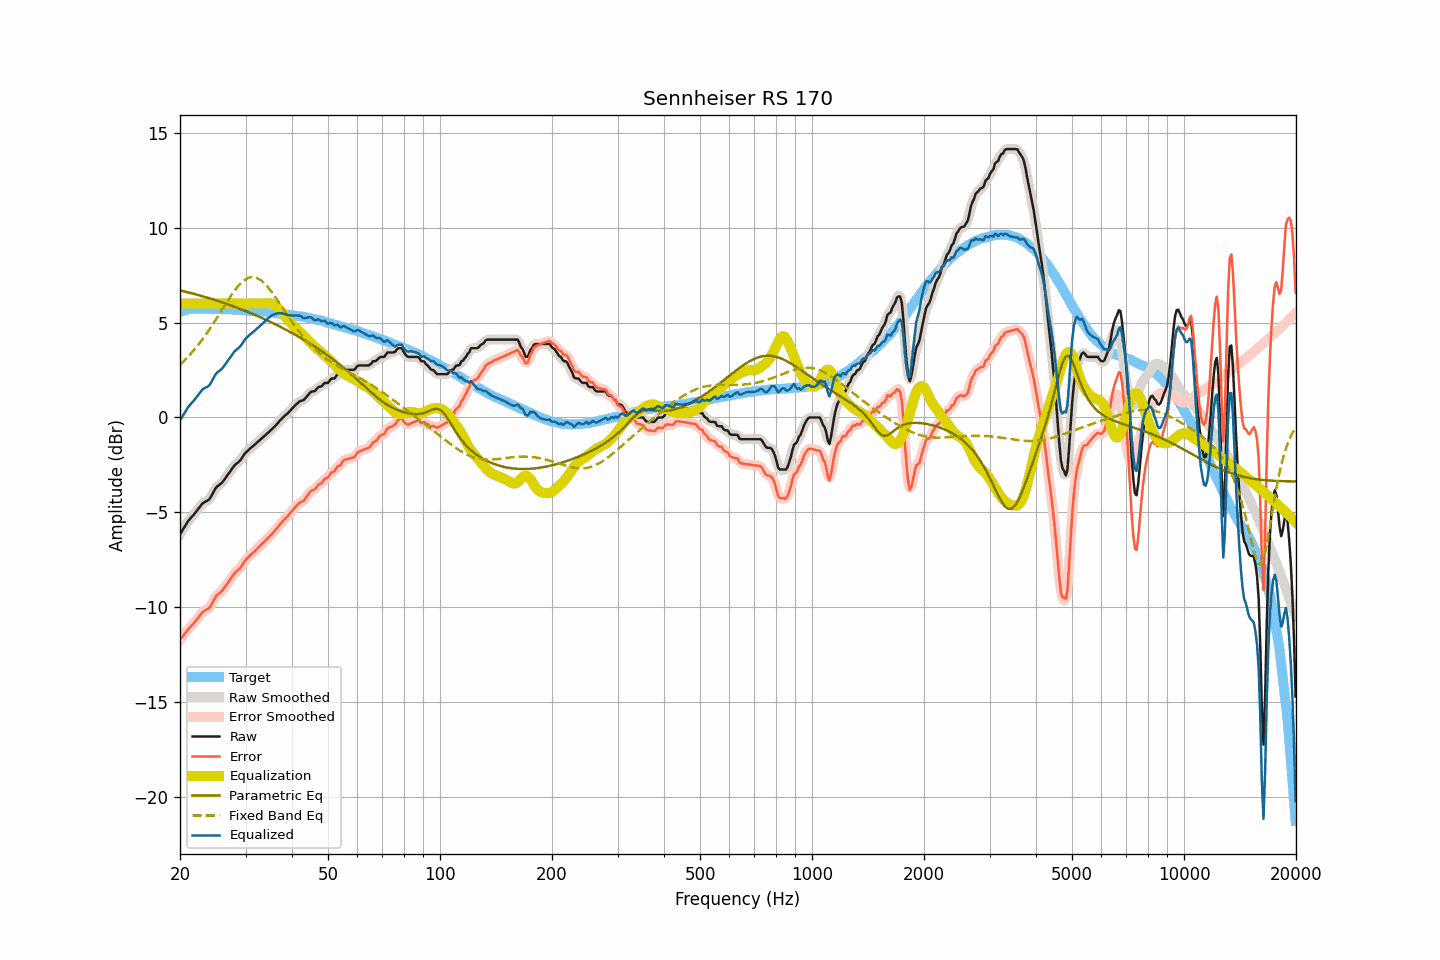

The file beside this chart, header and first rows:
frequency, raw, smoothed, error, error_smoothed, equalization, parametric_eq, fixed_band_eq, equalized_raw, equalized_smoothed, target
20.00, -6.15, -6.15, -11.71, -11.71, 6.00, 6.69, 2.78, -0.15, -0.15, 5.56
20.20, -6.01, -6.01, -11.60, -11.59, 6.00, 6.67, 2.86, -0.01, -0.01, 5.59
20.40, -5.87, -5.87, -11.48, -11.48, 6.00, 6.65, 2.94, 0.13, 0.13, 5.62
20.61, -5.73, -5.73, -11.37, -11.37, 6.00, 6.63, 3.02, 0.27, 0.27, 5.63
20.81, -5.60, -5.59, -11.26, -11.26, 6.00, 6.61, 3.11, 0.40, 0.41, 5.66
21.02, -5.46, -5.47, -11.15, -11.16, 6.00, 6.59, 3.20, 0.54, 0.53, 5.69
21.23, -5.36, -5.36, -11.06, -11.06, 6.00, 6.57, 3.29, 0.64, 0.64, 5.70
21.44, -5.26, -5.26, -10.97, -10.97, 6.00, 6.55, 3.38, 0.74, 0.74, 5.71
21.66, -5.17, -5.17, -10.89, -10.89, 6.00, 6.52, 3.48, 0.83, 0.83, 5.72
21.87, -5.07, -5.07, -10.79, -10.79, 6.00, 6.50, 3.58, 0.93, 0.93, 5.72
22.09, -4.96, -4.96, -10.69, -10.69, 6.00, 6.48, 3.68, 1.04, 1.04, 5.73
22.31, -4.85, -4.85, -10.58, -10.58, 6.00, 6.45, 3.79, 1.15, 1.15, 5.73
22.54, -4.74, -4.73, -10.47, -10.46, 6.00, 6.43, 3.89, 1.26, 1.27, 5.73
22.76, -4.63, -4.63, -10.36, -10.35, 6.00, 6.41, 4.01, 1.37, 1.37, 5.73
22.99, -4.52, -4.54, -10.24, -10.26, 6.00, 6.38, 4.12, 1.48, 1.46, 5.72
23.22, -4.47, -4.47, -10.19, -10.19, 6.00, 6.36, 4.24, 1.53, 1.53, 5.72
23.45, -4.42, -4.42, -10.14, -10.14, 6.00, 6.33, 4.35, 1.58, 1.58, 5.72
23.69, -4.38, -4.38, -10.10, -10.10, 6.00, 6.31, 4.48, 1.62, 1.62, 5.72
23.92, -4.33, -4.31, -10.04, -10.03, 6.00, 6.28, 4.60, 1.67, 1.69, 5.72
24.16, -4.21, -4.20, -9.93, -9.92, 6.00, 6.26, 4.73, 1.79, 1.80, 5.72
24.40, -4.06, -4.06, -9.78, -9.78, 6.00, 6.23, 4.85, 1.94, 1.94, 5.72
24.65, -3.90, -3.90, -9.61, -9.62, 6.00, 6.21, 4.98, 2.10, 2.10, 5.71
24.89, -3.75, -3.76, -9.46, -9.47, 6.00, 6.18, 5.12, 2.25, 2.24, 5.71
25.14, -3.64, -3.65, -9.35, -9.36, 6.00, 6.15, 5.25, 2.36, 2.35, 5.71
25.39, -3.58, -3.57, -9.29, -9.28, 6.00, 6.12, 5.38, 2.42, 2.43, 5.71
25.65, -3.51, -3.51, -9.22, -9.21, 6.00, 6.10, 5.52, 2.49, 2.49, 5.71
25.91, -3.44, -3.43, -9.14, -9.13, 6.00, 6.07, 5.66, 2.56, 2.57, 5.70
26.16, -3.34, -3.34, -9.03, -9.03, 6.00, 6.04, 5.79, 2.66, 2.66, 5.70
26.43, -3.22, -3.22, -8.92, -8.92, 6.00, 6.01, 5.93, 2.78, 2.78, 5.70
26.69, -3.10, -3.10, -8.79, -8.80, 6.00, 5.98, 6.06, 2.90, 2.90, 5.69
26.96, -2.98, -2.98, -8.67, -8.68, 6.00, 5.95, 6.19, 3.02, 3.02, 5.69
27.23, -2.86, -2.86, -8.55, -8.55, 6.00, 5.92, 6.32, 3.14, 3.14, 5.69
27.50, -2.74, -2.74, -8.43, -8.42, 6.00, 5.89, 6.45, 3.26, 3.26, 5.69
27.77, -2.62, -2.62, -8.30, -8.30, 6.00, 5.86, 6.57, 3.38, 3.38, 5.68
28.05, -2.51, -2.52, -8.19, -8.19, 6.00, 5.83, 6.69, 3.49, 3.48, 5.68
28.33, -2.44, -2.44, -8.11, -8.11, 6.00, 5.80, 6.79, 3.56, 3.56, 5.67
28.62, -2.37, -2.37, -8.04, -8.03, 6.00, 5.77, 6.90, 3.63, 3.63, 5.66
28.90, -2.30, -2.29, -7.96, -7.95, 6.00, 5.73, 6.99, 3.70, 3.71, 5.66
29.19, -2.20, -2.19, -7.85, -7.85, 6.00, 5.70, 7.08, 3.80, 3.81, 5.65
29.48, -2.07, -2.07, -7.73, -7.72, 6.00, 5.67, 7.16, 3.93, 3.93, 5.66
29.78, -1.94, -1.95, -7.59, -7.60, 6.00, 5.63, 7.23, 4.06, 4.05, 5.65
30.08, -1.83, -1.84, -7.48, -7.49, 6.00, 5.60, 7.28, 4.17, 4.16, 5.65
30.38, -1.76, -1.75, -7.39, -7.39, 6.00, 5.57, 7.33, 4.24, 4.25, 5.63
30.68, -1.68, -1.68, -7.31, -7.31, 6.00, 5.53, 7.36, 4.32, 4.32, 5.63
30.99, -1.60, -1.60, -7.22, -7.23, 6.00, 5.50, 7.39, 4.40, 4.40, 5.62
31.30, -1.53, -1.53, -7.15, -7.15, 6.00, 5.46, 7.39, 4.47, 4.47, 5.62
31.61, -1.46, -1.46, -7.08, -7.07, 6.00, 5.42, 7.39, 4.54, 4.54, 5.62
31.93, -1.39, -1.39, -6.99, -6.99, 6.00, 5.39, 7.37, 4.61, 4.61, 5.60
32.24, -1.31, -1.31, -6.90, -6.91, 6.00, 5.35, 7.34, 4.69, 4.69, 5.59
32.57, -1.24, -1.24, -6.83, -6.82, 6.00, 5.31, 7.29, 4.76, 4.76, 5.59
32.89, -1.16, -1.16, -6.74, -6.74, 6.00, 5.28, 7.24, 4.84, 4.84, 5.59
33.22, -1.09, -1.09, -6.66, -6.66, 6.00, 5.24, 7.18, 4.91, 4.91, 5.57
33.55, -1.01, -1.01, -6.58, -6.58, 6.00, 5.20, 7.10, 4.99, 4.99, 5.57
33.89, -0.94, -0.94, -6.50, -6.50, 6.01, 5.16, 7.02, 5.07, 5.07, 5.56
34.23, -0.86, -0.86, -6.41, -6.41, 6.02, 5.12, 6.93, 5.16, 5.16, 5.55
34.57, -0.78, -0.78, -6.32, -6.32, 6.02, 5.08, 6.83, 5.24, 5.24, 5.54
34.92, -0.70, -0.70, -6.23, -6.23, 6.01, 5.04, 6.72, 5.31, 5.31, 5.53
35.27, -0.62, -0.62, -6.15, -6.14, 5.99, 5.00, 6.61, 5.37, 5.37, 5.52
35.62, -0.54, -0.54, -6.05, -6.05, 5.96, 4.96, 6.49, 5.42, 5.41, 5.51
35.97, -0.47, -0.46, -5.97, -5.96, 5.91, 4.92, 6.37, 5.44, 5.44, 5.50
... 635 more rows
